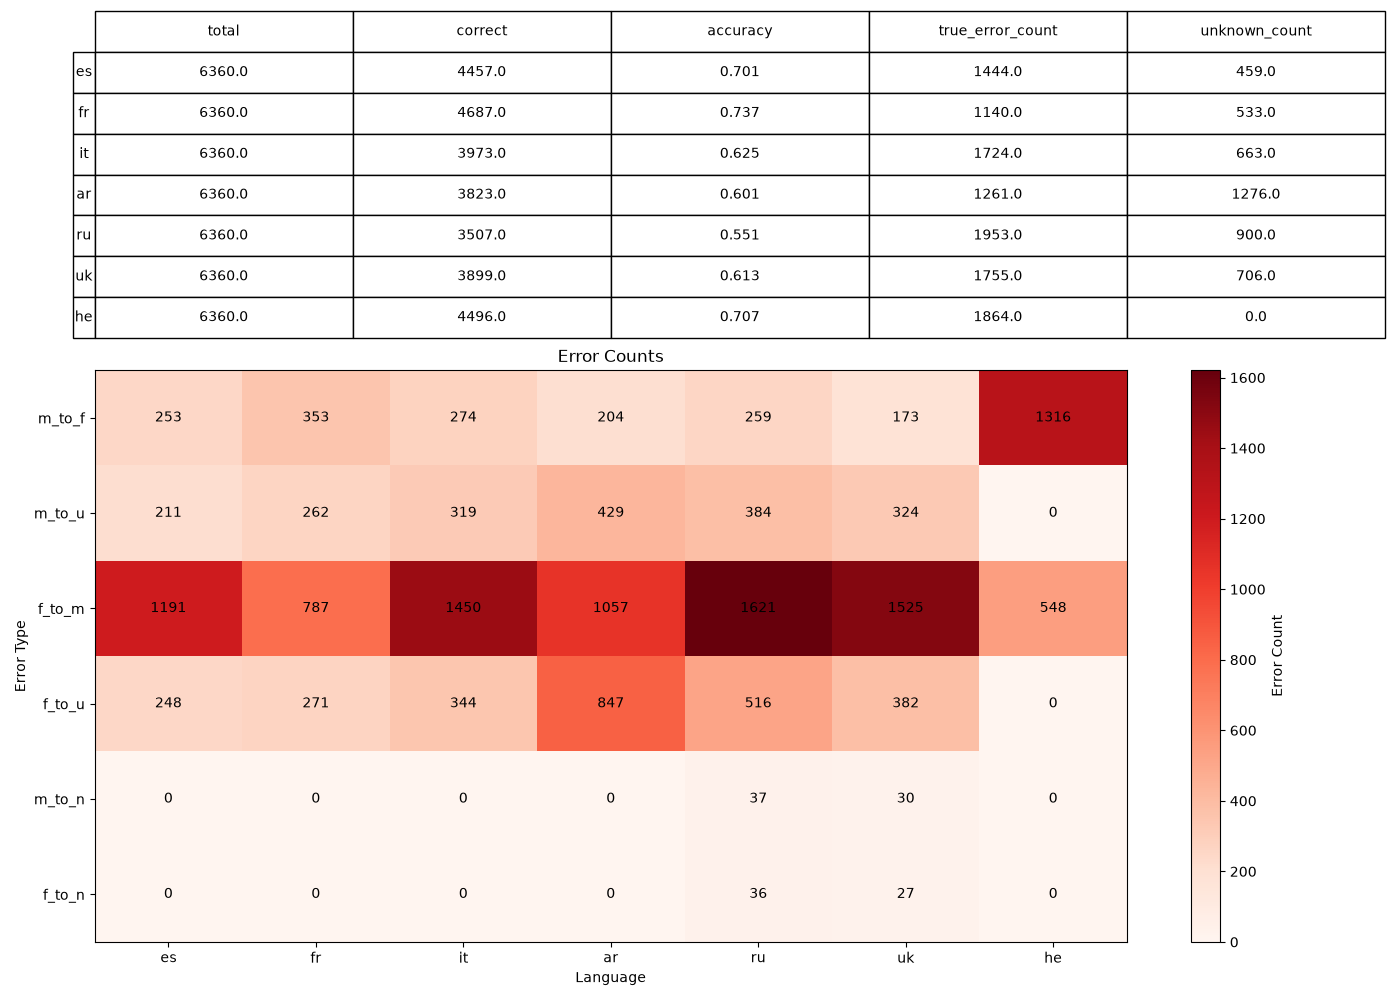

Data behind this chart, as committed beside it:
, language, sentence_style, total, correct, accuracy, true_error_count, unknown_count, error_m_to_f, error_m_to_u, error_f_to_m, error_f_to_u, error_d_to_m, error_d_to_f, error_d_to_u, error_m_to_n, error_f_to_n, scope, pairing
0, es, , 6360, 4457, 0.7008, 1444, 459, 253, 211, 1191, 248, 0, 0, 0, 0, 0, main, 
1, fr, , 6360, 4687, 0.7369, 1140, 533, 353, 262, 787, 271, 0, 0, 0, 0, 0, main, 
2, it, , 6360, 3973, 0.6247, 1724, 663, 274, 319, 1450, 344, 0, 0, 0, 0, 0, main, 
3, ar, , 6360, 3823, 0.6011, 1261, 1276, 204, 429, 1057, 847, 0, 0, 0, 0, 0, main, 
4, ru, , 6360, 3507, 0.5514, 1953, 900, 259, 384, 1621, 516, 0, 0, 0, 37, 36, main, 
5, uk, , 6360, 3899, 0.6131, 1755, 706, 173, 324, 1525, 382, 0, 0, 0, 30, 27, main, 
6, he, , 6360, 4496, 0.7069, 1864, 0, 1316, 0, 548, 0, 0, 0, 0, 0, 0, main, 
7, es, 1, 1060, 613, 0.5783, 391, 56, 39, 25, 352, 31, 0, 0, 0, 0, 0, style_1, 
8, fr, 1, 1060, 646, 0.6094, 354, 60, 62, 31, 292, 29, 0, 0, 0, 0, 0, style_1, 
9, it, 1, 1060, 570, 0.5377, 386, 104, 44, 51, 342, 53, 0, 0, 0, 0, 0, style_1, 
10, ar, 1, 1060, 558, 0.5264, 356, 146, 15, 44, 341, 102, 0, 0, 0, 0, 0, style_1, 
11, ru, 1, 1060, 513, 0.484, 384, 163, 40, 73, 334, 90, 0, 0, 0, 3, 7, style_1, 
12, uk, 1, 1060, 536, 0.5057, 382, 142, 31, 68, 342, 74, 0, 0, 0, 4, 5, style_1, 
13, he, 1, 1060, 638, 0.6019, 422, 0, 218, 0, 204, 0, 0, 0, 0, 0, 0, style_1, 
14, es, 2, 1060, 842, 0.7943, 182, 36, 15, 15, 167, 21, 0, 0, 0, 0, 0, style_2, 
15, fr, 2, 1060, 947, 0.8934, 64, 49, 26, 16, 38, 33, 0, 0, 0, 0, 0, style_2, 
16, it, 2, 1060, 731, 0.6896, 236, 93, 29, 44, 207, 49, 0, 0, 0, 0, 0, style_2, 
17, ar, 2, 1060, 708, 0.6679, 142, 210, 10, 44, 132, 166, 0, 0, 0, 0, 0, style_2, 
18, ru, 2, 1060, 597, 0.5632, 281, 182, 33, 73, 245, 109, 0, 0, 0, 0, 3, style_2, 
19, uk, 2, 1060, 672, 0.634, 256, 132, 27, 55, 221, 77, 0, 0, 0, 4, 4, style_2, 
20, he, 2, 1060, 850, 0.8019, 210, 0, 175, 0, 35, 0, 0, 0, 0, 0, 0, style_2, 
21, es, 3, 1060, 653, 0.616, 358, 49, 63, 25, 295, 24, 0, 0, 0, 0, 0, style_3, 
22, fr, 3, 1060, 648, 0.6113, 348, 64, 82, 38, 266, 26, 0, 0, 0, 0, 0, style_3, 
23, it, 3, 1060, 590, 0.5566, 381, 89, 59, 46, 322, 43, 0, 0, 0, 0, 0, style_3, 
24, ar, 3, 1060, 571, 0.5387, 291, 198, 58, 83, 233, 115, 0, 0, 0, 0, 0, style_3, 
25, ru, 3, 1060, 566, 0.534, 374, 120, 52, 52, 313, 68, 0, 0, 0, 6, 3, style_3, 
26, uk, 3, 1060, 602, 0.5679, 383, 75, 32, 39, 344, 36, 0, 0, 0, 4, 3, style_3, 
27, he, 3, 1060, 642, 0.6057, 418, 0, 220, 0, 198, 0, 0, 0, 0, 0, 0, style_3, 
28, es, 4, 1060, 942, 0.8887, 73, 45, 23, 22, 50, 23, 0, 0, 0, 0, 0, style_4, 
29, fr, 4, 1060, 961, 0.9066, 52, 47, 24, 18, 28, 29, 0, 0, 0, 0, 0, style_4, 
30, it, 4, 1060, 776, 0.7321, 175, 109, 38, 45, 137, 64, 0, 0, 0, 0, 0, style_4, 
31, ar, 4, 1060, 789, 0.7443, 78, 193, 10, 63, 68, 130, 0, 0, 0, 0, 0, style_4, 
32, ru, 4, 1060, 710, 0.6698, 238, 112, 34, 49, 196, 63, 0, 0, 0, 6, 2, style_4, 
33, uk, 4, 1060, 841, 0.7934, 146, 73, 14, 38, 128, 35, 0, 0, 0, 2, 2, style_4, 
34, he, 4, 1060, 871, 0.8217, 189, 0, 172, 0, 17, 0, 0, 0, 0, 0, 0, style_4, 
35, es, 6, 530, 218, 0.4113, 201, 111, 72, 56, 129, 55, 0, 0, 0, 0, 0, names, neutral
36, fr, 6, 530, 204, 0.3849, 194, 132, 109, 68, 85, 64, 0, 0, 0, 0, 0, names, neutral
37, it, 6, 530, 230, 0.434, 215, 85, 45, 45, 170, 40, 0, 0, 0, 0, 0, names, neutral
38, ar, 6, 530, 182, 0.3434, 179, 169, 96, 85, 83, 84, 0, 0, 0, 0, 0, names, neutral
39, ru, 6, 530, 223, 0.4208, 223, 84, 41, 41, 163, 43, 0, 0, 0, 10, 9, names, neutral
40, uk, 6, 530, 227, 0.4283, 228, 75, 28, 37, 186, 38, 0, 0, 0, 8, 6, names, neutral
41, he, 6, 530, 270, 0.5094, 260, 0, 225, 0, 35, 0, 0, 0, 0, 0, 0, names, neutral
42, es, 6, 265, 195, 0.7358, 18, 52, 18, 52, 0, 0, 0, 0, 0, 0, 0, names, masculine
43, fr, 6, 265, 175, 0.6604, 19, 71, 19, 71, 0, 0, 0, 0, 0, 0, 0, names, masculine
44, it, 6, 265, 206, 0.7774, 15, 44, 15, 44, 0, 0, 0, 0, 0, 0, 0, names, masculine
45, ar, 6, 265, 212, 0.8, 6, 47, 6, 47, 0, 0, 0, 0, 0, 0, 0, names, masculine
46, ru, 6, 265, 204, 0.7698, 32, 29, 23, 29, 0, 0, 0, 0, 0, 9, 0, names, masculine
47, uk, 6, 265, 208, 0.7849, 21, 36, 14, 36, 0, 0, 0, 0, 0, 7, 0, names, masculine
48, he, 6, 265, 131, 0.4943, 134, 0, 134, 0, 0, 0, 0, 0, 0, 0, 0, names, masculine
49, es, 6, 265, 149, 0.5623, 42, 74, 0, 0, 42, 74, 0, 0, 0, 0, 0, names, feminine
50, fr, 6, 265, 177, 0.6679, 25, 63, 0, 0, 25, 63, 0, 0, 0, 0, 0, names, feminine
51, it, 6, 265, 137, 0.517, 72, 56, 0, 0, 72, 56, 0, 0, 0, 0, 0, names, feminine
52, ar, 6, 265, 129, 0.4868, 48, 88, 0, 0, 48, 88, 0, 0, 0, 0, 0, names, feminine
53, ru, 6, 265, 64, 0.2415, 155, 46, 0, 0, 146, 46, 0, 0, 0, 0, 9, names, feminine
54, uk, 6, 265, 79, 0.2981, 139, 47, 0, 0, 134, 47, 0, 0, 0, 0, 5, names, feminine
55, he, 6, 265, 265, 1.0, 0, 0, 0, 0, 0, 0, 0, 0, 0, 0, 0, names, feminine
56, es, 5, 530, 395, 0.7453, 118, 17, 15, 9, 103, 8, 0, 0, 0, 0, 0, romantic, same_gender
57, fr, 5, 530, 457, 0.8623, 51, 22, 17, 10, 34, 12, 0, 0, 0, 0, 0, romantic, same_gender
58, it, 5, 530, 351, 0.6623, 137, 42, 23, 23, 114, 19, 0, 0, 0, 0, 0, romantic, same_gender
59, ar, 5, 530, 333, 0.6283, 73, 124, 7, 34, 66, 90, 0, 0, 0, 0, 0, romantic, same_gender
... 10 more rows
